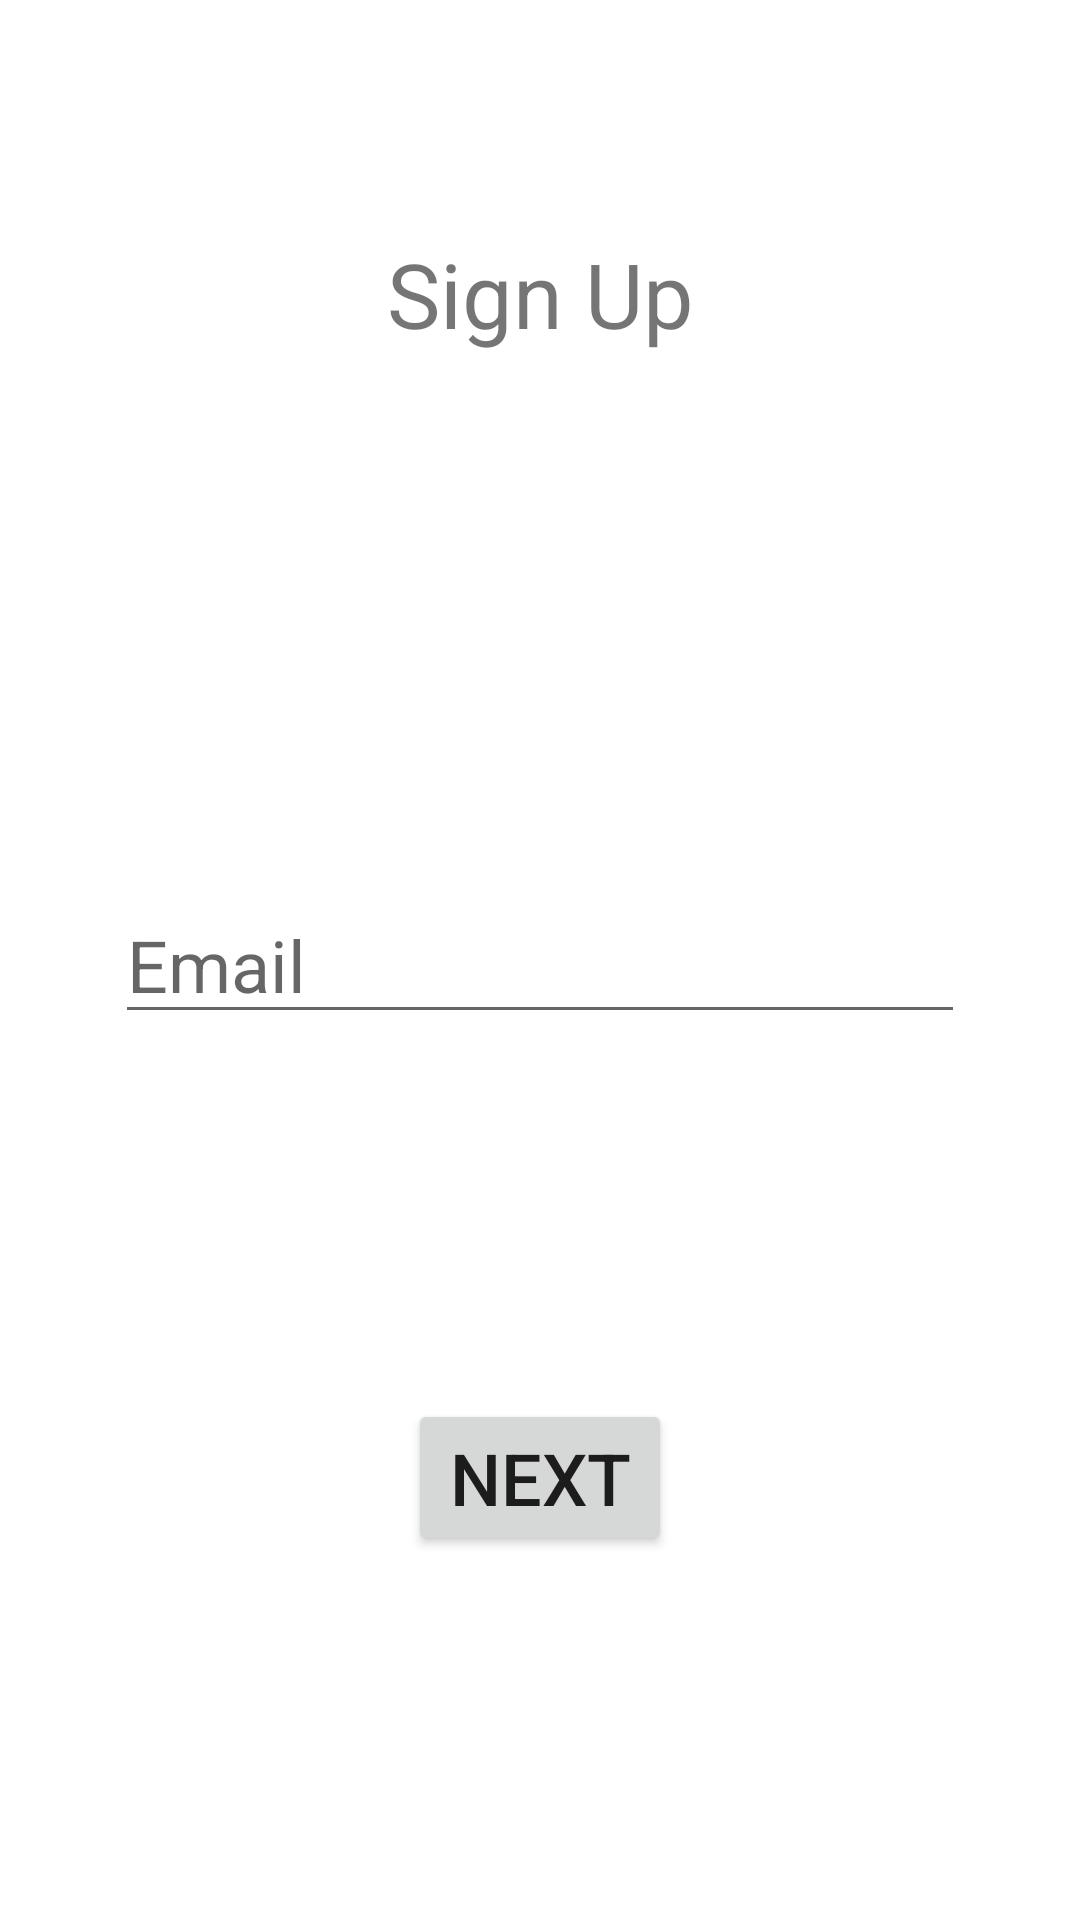

Write the Android layout XML for this screen, with the resource values it uses.
<!-- AndroidManifest.xml: application theme Theme.Tristan -->
<!-- res/layout/activity_signup1.xml -->
<?xml version="1.0" encoding="utf-8"?>
<androidx.constraintlayout.widget.ConstraintLayout xmlns:android="http://schemas.android.com/apk/res/android"
    xmlns:app="http://schemas.android.com/apk/res-auto"
    xmlns:tools="http://schemas.android.com/tools"
    android:layout_width="match_parent"
    android:layout_height="match_parent"
    tools:context=".SignUp1">

    <TextView
        android:id="@+id/textView"
        android:layout_width="wrap_content"
        android:layout_height="wrap_content"
        android:layout_marginBottom="100dp"
        android:text="Sign Up"
        android:textSize="30sp"
        app:layout_constraintBottom_toTopOf="@+id/email"
        app:layout_constraintEnd_toEndOf="parent"
        app:layout_constraintHorizontal_bias="0.501"
        app:layout_constraintStart_toStartOf="parent"
        app:layout_constraintTop_toTopOf="parent" />

    <EditText
        android:id="@+id/email"
        android:layout_width="wrap_content"
        android:layout_height="wrap_content"
        android:ems="10"
        android:hint="Email"
        android:inputType="textPersonName"
        android:textSize="24sp"
        app:layout_constraintBottom_toBottomOf="parent"
        app:layout_constraintEnd_toEndOf="parent"
        app:layout_constraintStart_toStartOf="parent"
        app:layout_constraintTop_toTopOf="parent" />

    <Button
        android:id="@+id/next"
        android:layout_width="wrap_content"
        android:layout_height="wrap_content"
        android:text="Next"
        android:textSize="24sp"
        app:layout_constraintBottom_toBottomOf="parent"
        app:layout_constraintEnd_toEndOf="parent"
        app:layout_constraintStart_toStartOf="parent"
        app:layout_constraintTop_toBottomOf="@+id/email" />
</androidx.constraintlayout.widget.ConstraintLayout>
<!-- resources referenced by this layout -->
<resources>
  <style name="Theme.Tristan" parent="Theme.MaterialComponents.DayNight.DarkActionBar">
          
          <item name="colorPrimary">@color/purple_500</item>
          <item name="colorPrimaryVariant">@color/purple_700</item>
          <item name="colorOnPrimary">@color/white</item>
          
          <item name="colorSecondary">@color/teal_200</item>
          <item name="colorSecondaryVariant">@color/teal_700</item>
          <item name="colorOnSecondary">@color/black</item>
          
          <item name="android:statusBarColor" tools:targetApi="l">?attr/colorPrimaryVariant</item>
          
      </style>
  <!-- not gathered from this repository: default colours our renderer supplied (Android Studio template values) -->
  <color name="purple_500">#FF6200EE</color>
  <color name="purple_700">#FF3700B3</color>
  <color name="teal_200">#FF03DAC5</color>
  <color name="teal_700">#FF018786</color>
  <color name="black">#FF000000</color>
  <color name="white">#FFFFFFFF</color>
</resources>
